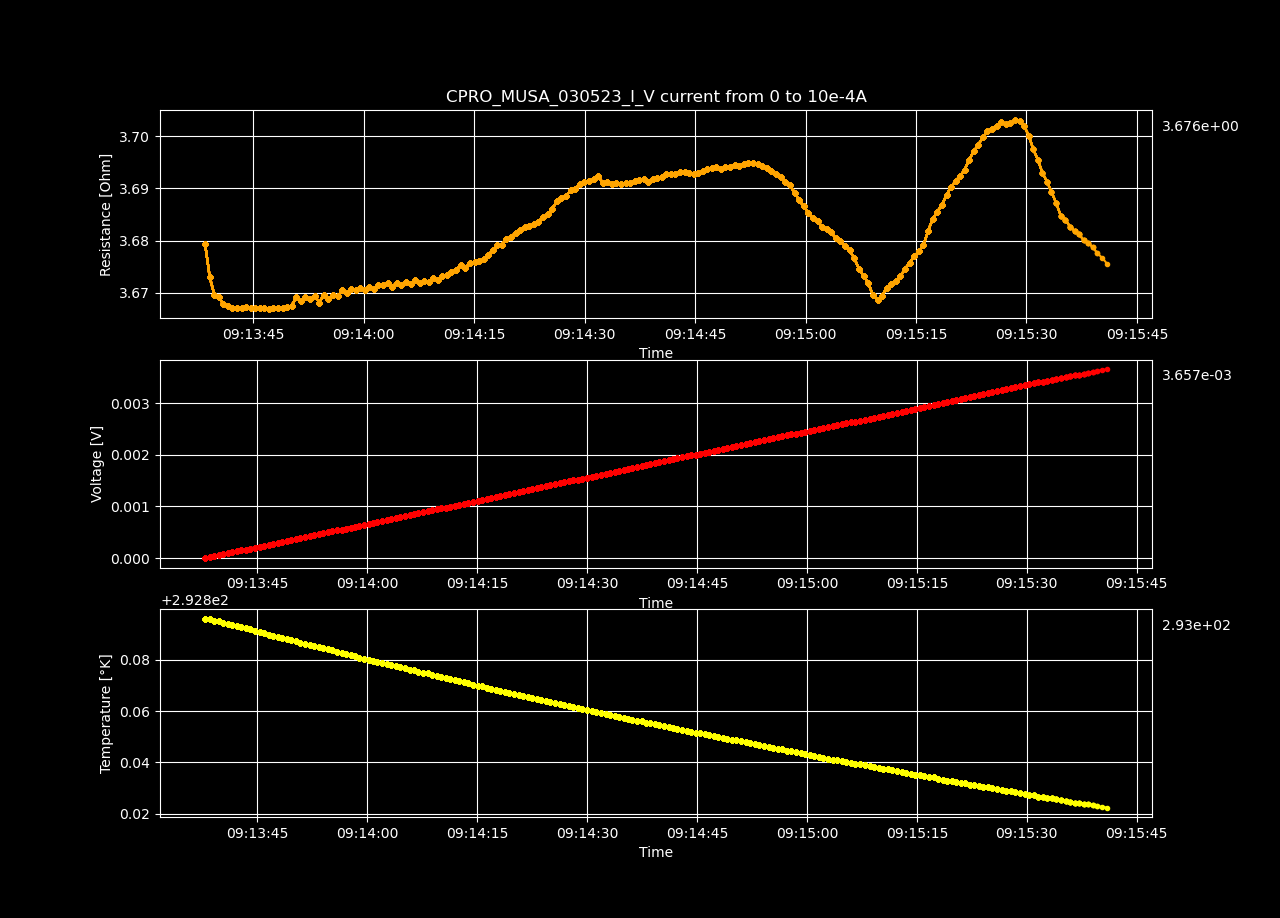

Values plotted in this chart, from the file beside it:
Datetime, Temperature [K], Voltage [V], Resistance [𝛀], Current Source [A], Electric Field [V/cm], Restivity [𝛀 cm], Current Density [A/cm2]
2023-05-03 09:13:37.854034, 292.9, 7.22820724e-08, inf, 0.0, 2.230928160493827e-06, inf, 0.0
2023-05-03 09:13:38.477788, 292.9, 1.84892298e-05, 3.679, 5.025125628140704e-06, 0.0005707, 2.595, 0.0002199
2023-05-03 09:13:39.102215, 292.9, 3.69148508e-05, 3.673, 1.0050251256281408e-05, 0.001139, 2.59, 0.0004398
2023-05-03 09:13:39.722042, 292.9, 5.53209166e-05, 3.67, 1.5075376884422112e-05, 0.001707, 2.588, 0.0006598
2023-05-03 09:13:40.331918, 292.9, 7.37516843e-05, 3.669, 2.0100502512562815e-05, 0.002276, 2.588, 0.0008797
2023-05-03 09:13:40.936408, 292.9, 9.21582477e-05, 3.668, 2.5125628140703518e-05, 0.002844, 2.587, 0.0011
2023-05-03 09:13:41.542774, 292.9, 0.0001106, 3.668, 3.0150753768844224e-05, 0.003413, 2.586, 0.00132
2023-05-03 09:13:42.167398, 292.9, 0.000129, 3.667, 3.517587939698493e-05, 0.003981, 2.586, 0.001539
2023-05-03 09:13:42.806516, 292.9, 0.0001474, 3.667, 4.020100502512563e-05, 0.00455, 2.586, 0.001759
2023-05-03 09:13:43.426060, 292.9, 0.0001658, 3.667, 4.522613065326633e-05, 0.005119, 2.586, 0.001979
2023-05-03 09:13:44.029504, 292.9, 0.0001843, 3.667, 5.0251256281407036e-05, 0.005688, 2.586, 0.002199
2023-05-03 09:13:44.657376, 292.9, 0.0002027, 3.667, 5.527638190954774e-05, 0.006256, 2.586, 0.002419
2023-05-03 09:13:45.289628, 292.9, 0.0002211, 3.667, 6.030150753768845e-05, 0.006825, 2.586, 0.002639
2023-05-03 09:13:45.911356, 292.9, 0.0002396, 3.667, 6.532663316582915e-05, 0.007394, 2.586, 0.002859
2023-05-03 09:13:46.522232, 292.9, 0.000258, 3.667, 7.035175879396985e-05, 0.007963, 2.586, 0.003079
2023-05-03 09:13:47.143677, 292.9, 0.0002764, 3.667, 7.537688442211056e-05, 0.008531, 2.586, 0.003299
2023-05-03 09:13:47.762852, 292.9, 0.0002948, 3.667, 8.040201005025126e-05, 0.0091, 2.586, 0.003519
2023-05-03 09:13:48.386972, 292.9, 0.0003133, 3.667, 8.542713567839196e-05, 0.009669, 2.586, 0.003739
2023-05-03 09:13:48.998504, 292.9, 0.0003317, 3.667, 9.045226130653267e-05, 0.01024, 2.586, 0.003959
2023-05-03 09:13:49.606959, 292.9, 0.0003501, 3.667, 9.547738693467337e-05, 0.01081, 2.586, 0.004178
2023-05-03 09:13:50.234049, 292.9, 0.0003686, 3.668, 0.0001005, 0.01138, 2.587, 0.004398
2023-05-03 09:13:50.861877, 292.9, 0.0003872, 3.669, 0.0001055, 0.01195, 2.588, 0.004618
2023-05-03 09:13:51.488361, 292.9, 0.0004055, 3.668, 0.0001106, 0.01252, 2.587, 0.004838
2023-05-03 09:13:52.103937, 292.9, 0.0004241, 3.669, 0.0001156, 0.01309, 2.588, 0.005058
2023-05-03 09:13:52.737501, 292.9, 0.0004425, 3.669, 0.0001206, 0.01366, 2.587, 0.005278
2023-05-03 09:13:53.364384, 292.9, 0.000461, 3.669, 0.0001256, 0.01423, 2.588, 0.005498
2023-05-03 09:13:53.989512, 292.9, 0.0004792, 3.668, 0.0001307, 0.01479, 2.587, 0.005718
2023-05-03 09:13:54.610621, 292.9, 0.0004979, 3.67, 0.0001357, 0.01537, 2.588, 0.005938
2023-05-03 09:13:55.212557, 292.9, 0.0005162, 3.669, 0.0001407, 0.01593, 2.587, 0.006158
2023-05-03 09:13:55.846363, 292.9, 0.0005348, 3.67, 0.0001457, 0.01651, 2.588, 0.006378
2023-05-03 09:13:56.471856, 292.9, 0.0005532, 3.669, 0.0001508, 0.01707, 2.588, 0.006598
2023-05-03 09:13:57.096415, 292.9, 0.0005718, 3.67, 0.0001558, 0.01765, 2.589, 0.006817
2023-05-03 09:13:57.701306, 292.9, 0.0005901, 3.67, 0.0001608, 0.01821, 2.588, 0.007037
2023-05-03 09:13:58.303653, 292.9, 0.0006087, 3.671, 0.0001658, 0.01879, 2.589, 0.007257
2023-05-03 09:13:58.919799, 292.9, 0.0006271, 3.67, 0.0001709, 0.01936, 2.589, 0.007477
2023-05-03 09:13:59.546905, 292.9, 0.0006456, 3.671, 0.0001759, 0.01993, 2.589, 0.007697
2023-05-03 09:14:00.157042, 292.9, 0.000664, 3.671, 0.0001809, 0.02049, 2.589, 0.007917
2023-05-03 09:14:00.762117, 292.9, 0.0006826, 3.671, 0.0001859, 0.02107, 2.589, 0.008137
2023-05-03 09:14:01.374559, 292.9, 0.0007009, 3.671, 0.000191, 0.02163, 2.589, 0.008357
2023-05-03 09:14:02.002267, 292.9, 0.0007195, 3.672, 0.000196, 0.02221, 2.589, 0.008577
2023-05-03 09:14:02.637517, 292.9, 0.000738, 3.671, 0.000201, 0.02278, 2.589, 0.008797
2023-05-03 09:14:03.268527, 292.9, 0.0007565, 3.672, 0.000206, 0.02335, 2.59, 0.009017
2023-05-03 09:14:03.888866, 292.9, 0.0007748, 3.671, 0.0002111, 0.02391, 2.589, 0.009237
2023-05-03 09:14:04.502666, 292.9, 0.0007934, 3.672, 0.0002161, 0.02449, 2.59, 0.009456
2023-05-03 09:14:05.128483, 292.9, 0.0008118, 3.671, 0.0002211, 0.02505, 2.589, 0.009676
2023-05-03 09:14:05.766124, 292.9, 0.0008304, 3.672, 0.0002261, 0.02563, 2.59, 0.009896
2023-05-03 09:14:06.367465, 292.9, 0.0008487, 3.672, 0.0002312, 0.0262, 2.589, 0.01012
2023-05-03 09:14:06.973211, 292.9, 0.0008673, 3.672, 0.0002362, 0.02677, 2.59, 0.01034
2023-05-03 09:14:07.608286, 292.9, 0.0008857, 3.672, 0.0002412, 0.02734, 2.59, 0.01056
2023-05-03 09:14:08.235738, 292.9, 0.0009042, 3.672, 0.0002462, 0.02791, 2.59, 0.01078
2023-05-03 09:14:08.848805, 292.9, 0.0009226, 3.672, 0.0002513, 0.02848, 2.59, 0.011
2023-05-03 09:14:09.453450, 292.9, 0.0009413, 3.673, 0.0002563, 0.02905, 2.59, 0.01122
2023-05-03 09:14:10.069167, 292.9, 0.0009597, 3.673, 0.0002613, 0.02962, 2.59, 0.01144
2023-05-03 09:14:10.685399, 292.9, 0.0009783, 3.673, 0.0002663, 0.03019, 2.591, 0.01166
2023-05-03 09:14:11.312124, 292.9, 0.0009968, 3.673, 0.0002714, 0.03077, 2.591, 0.01188
2023-05-03 09:14:11.928851, 292.9, 0.001015, 3.674, 0.0002764, 0.03134, 2.591, 0.0121
2023-05-03 09:14:12.545960, 292.9, 0.001034, 3.674, 0.0002814, 0.03191, 2.591, 0.01232
2023-05-03 09:14:13.179557, 292.9, 0.001053, 3.675, 0.0002864, 0.03249, 2.592, 0.01254
2023-05-03 09:14:13.779447, 292.9, 0.001071, 3.675, 0.0002915, 0.03306, 2.592, 0.01276
2023-05-03 09:14:14.431561, 292.9, 0.00109, 3.676, 0.0002965, 0.03363, 2.592, 0.01298
... 140 more rows
